Dataset: Clauliflower-Disease-Classification (GitHub, sourov526/Clauliflower-Disease-Classification). Classes: cauliflower healthy, cauliflower healthy leaf, cauliflower leaf black rot, cauliflower leaf red spot, cauliflower spot rot.

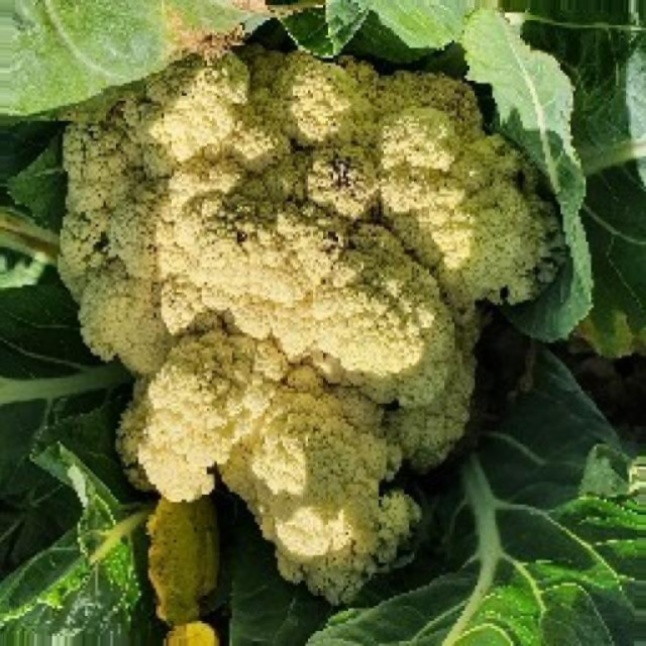
Label: cauliflower spot rot

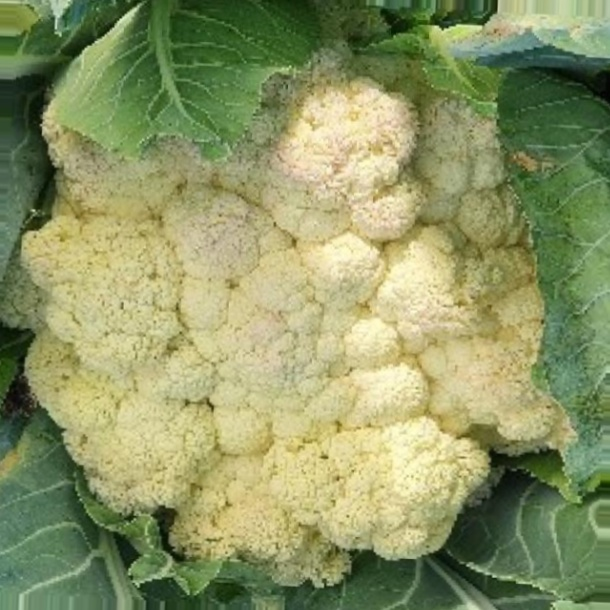
Label: cauliflower healthy

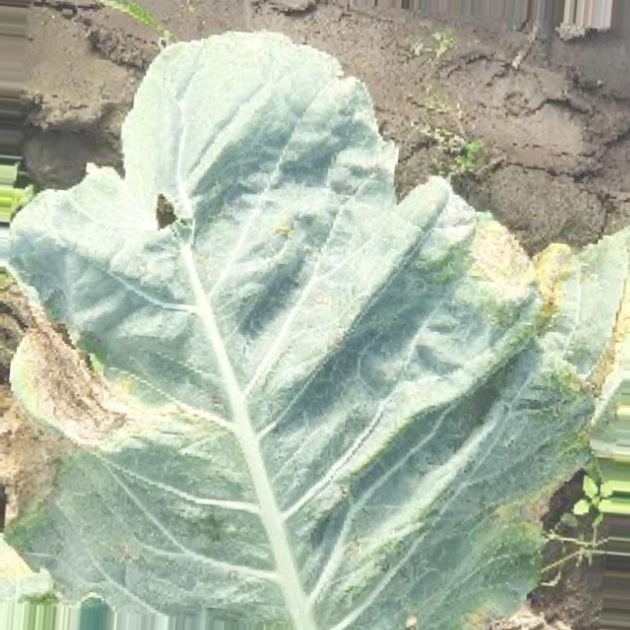
Label: cauliflower leaf red spot

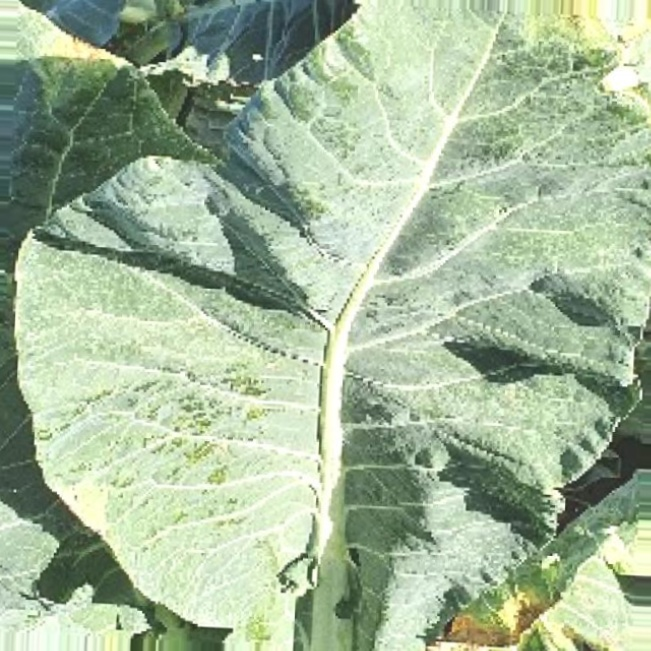
Label: cauliflower healthy leaf

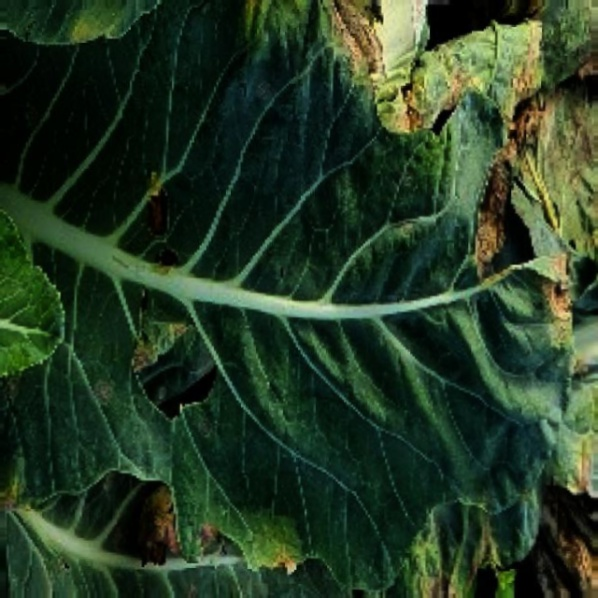
Label: cauliflower leaf black rot

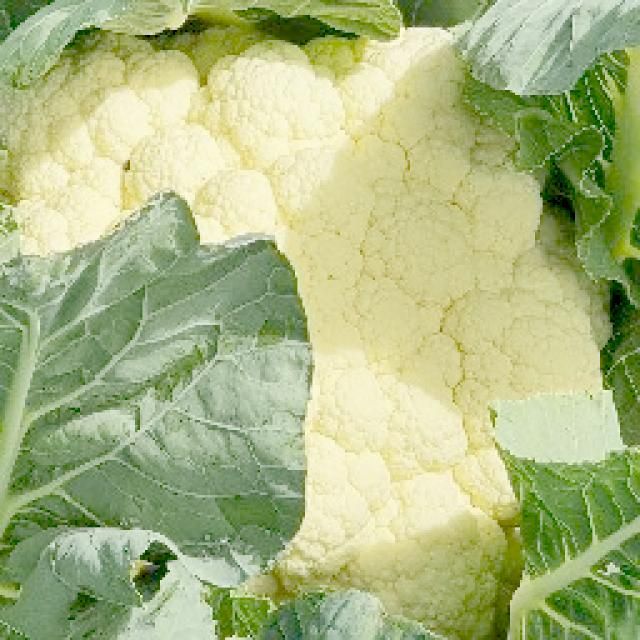
Label: cauliflower healthy
